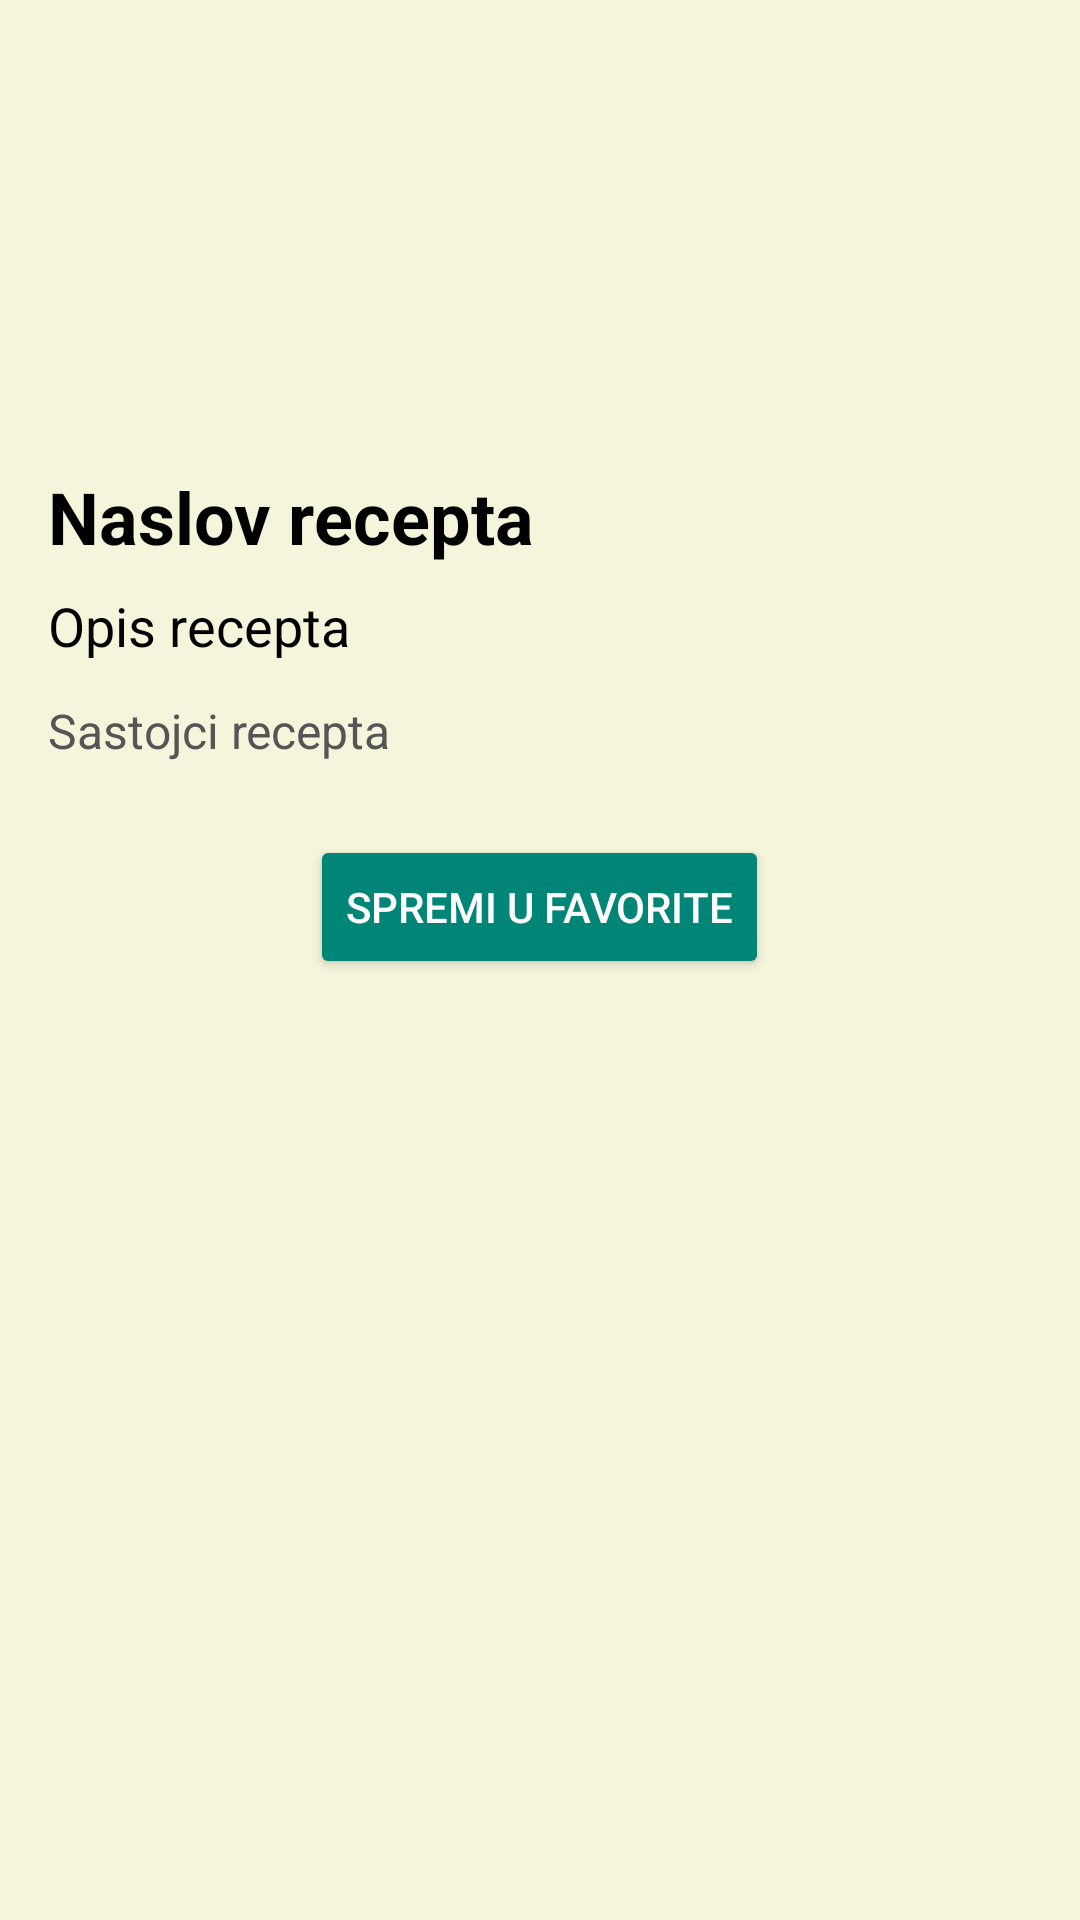

Reconstruct the res/layout file that produces this screen, plus the resources it refers to.
<!-- AndroidManifest.xml: application theme Theme.SnackLearner -->
<!-- res/layout/activity_recipe_details.xml -->
<?xml version="1.0" encoding="utf-8"?>
<ScrollView xmlns:android="http://schemas.android.com/apk/res/android"
    android:layout_width="match_parent"
    android:layout_height="match_parent"
    android:padding="16dp"
    android:background="#F5F5DC">

    <LinearLayout
        android:orientation="vertical"
        android:layout_width="match_parent"
        android:layout_height="wrap_content"
        android:gravity="center_horizontal">

        <ImageView
            android:id="@+id/logoImageView"
            android:layout_width="100dp"
            android:layout_height="100dp"
            android:layout_marginTop="16dp"
            android:layout_marginBottom="24dp"
            android:src="@drawable/logo"
            android:contentDescription="Logo aplikacije" />

        <TextView
            android:id="@+id/titleTextView"
            android:layout_width="match_parent"
            android:layout_height="wrap_content"
            android:textStyle="bold"
            android:textSize="24sp"
            android:textColor="#000000"
            android:text="Naslov recepta"
            android:layout_marginBottom="8dp" />

        <TextView
            android:id="@+id/descriptionTextView"
            android:layout_width="match_parent"
            android:layout_height="wrap_content"
            android:textSize="18sp"
            android:textColor="#000000"
            android:text="Opis recepta"
            android:layout_marginBottom="12dp" />

        <TextView
            android:id="@+id/ingredientsTextView"
            android:layout_width="match_parent"
            android:layout_height="wrap_content"
            android:textSize="16sp"
            android:textColor="#555555"
            android:text="Sastojci recepta" />

        <Button
            android:id="@+id/saveFavoriteButton"
            android:layout_width="wrap_content"
            android:layout_height="wrap_content"
            android:text="Spremi u favorite"
            android:layout_marginTop="24dp"
            android:backgroundTint="#008577"
            android:textColor="#FFFFFF" />


    </LinearLayout>

</ScrollView>
<!-- resources referenced by this layout -->
<resources>
  <style name="Theme.SnackLearner" parent="Theme.MaterialComponents.Light.NoActionBar">
          <item name="colorPrimary">@color/primary_blue</item>
          <item name="colorPrimaryVariant">@color/primary_blue_variant</item>
          <item name="colorOnPrimary">@color/white</item>
  
          <item name="colorSecondary">@color/secondary_green</item>
          <item name="colorSecondaryVariant">@color/secondary_green</item>
          <item name="colorOnSecondary">@color/black</item>
  
          <item name="android:windowBackground">@color/light_blue_background</item>
      </style>
  <color name="primary_blue">#2196F3</color>
  <color name="primary_blue_variant">#1976D2</color>
  <color name="white">#FFFFFFFF</color>
  <color name="secondary_green">#7CB342</color>
  <color name="black">#FF000000</color>
  <color name="light_blue_background">#E3F2FD</color>
</resources>
